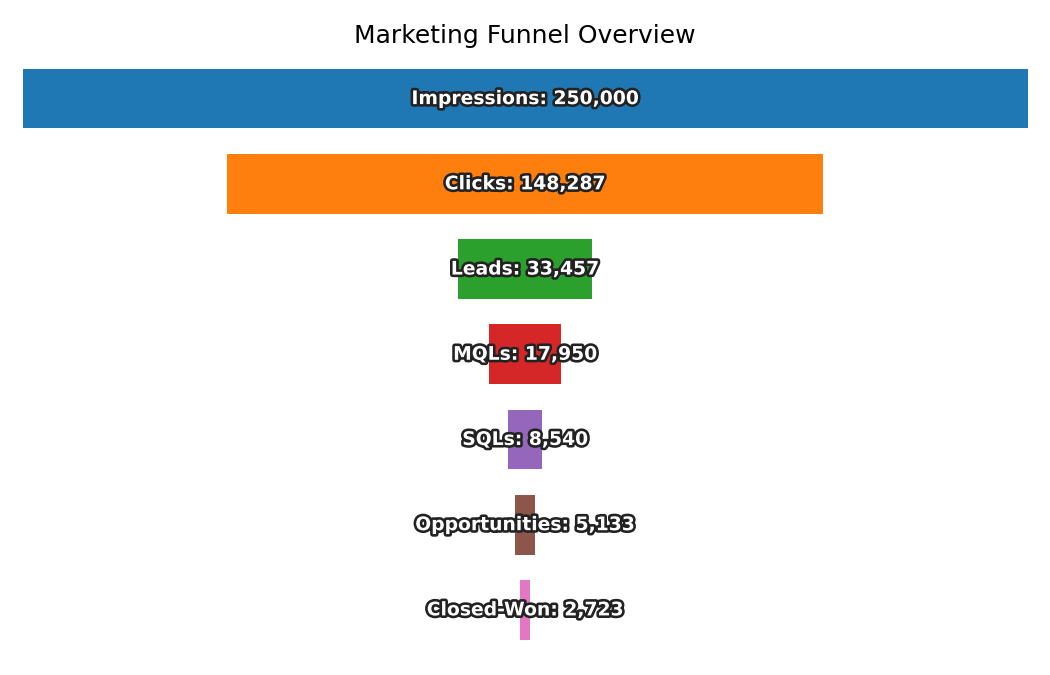

The table this chart was drawn from, first rows:
Stage, Count
Impressions, 250000
Clicks, 148287
Leads, 33457
MQLs, 17950
SQLs, 8540
Opportunities, 5133
Closed-Won, 2723
